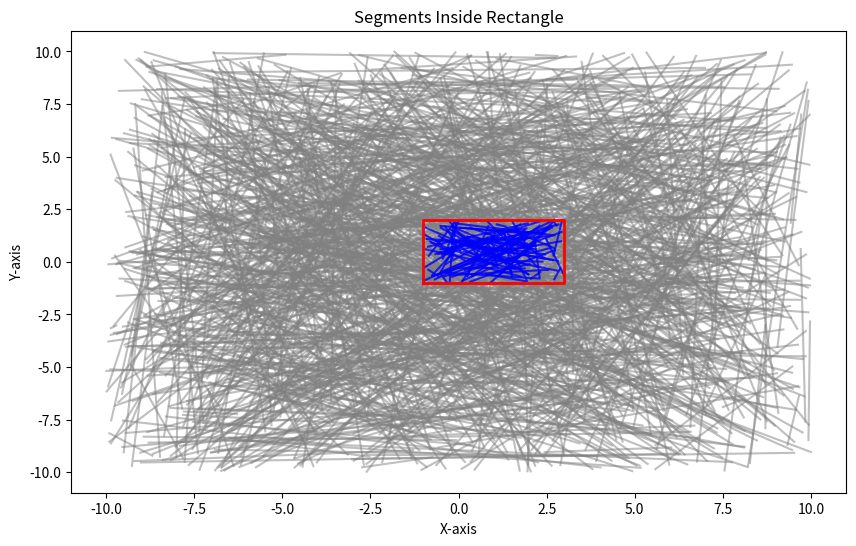

This chart was generated by the following Python code:
import matplotlib.pyplot as plt
import time
import random

def generate_random_set(num_segments, x_range=(-10, 10), y_range=(-10, 10)):
    segments = []
    for i in range(num_segments):
        x1, y1 = random.uniform(*x_range), random.uniform(*y_range)
        x2, y2 = random.uniform(*x_range), random.uniform(*y_range)
        segments.append([x1, y1, x2, y2])
    return segments

def check_inside(segment, rectangle):
    x1, y1, x2, y2 = segment
    x_min, y_min, x_max, y_max = rectangle
    return (
        x_min <= x1 <= x_max and y_min <= y1 <= y_max and
        x_min <= x2 <= x_max and y_min <= y2 <= y_max
    )

def filter_segments(segments, rectangle):
    return [seg for seg in segments if check_inside(seg, rectangle)]

if __name__ == "__main__":
    num_segments = 100000
    segments = generate_random_set(num_segments)

    rectangle = [-1, -1, 3, 2]  

    start_time = time.time()
    filtered_segments = filter_segments(segments, rectangle) 
    end_time = time.time()

    print(f"Filtering {num_segments} segments took {end_time - start_time:.4f} seconds.")
    print(f"Number of filtered segments: {len(filtered_segments)}")

    plt.figure(figsize=(10, 6))

    for seg in segments[:1000]: 
        x, y = [seg[0], seg[2]], [seg[1], seg[3]]
        plt.plot(x, y, color='gray', alpha=0.5)

    for seg in filtered_segments[:1000]:
        x, y = [seg[0], seg[2]], [seg[1], seg[3]]
        plt.plot(x, y, color='blue', alpha=0.8)

    rect_x = [rectangle[0], rectangle[2], rectangle[2], rectangle[0], rectangle[0]]
    rect_y = [rectangle[1], rectangle[1], rectangle[3], rectangle[3], rectangle[1]]
    plt.plot(rect_x, rect_y, color='red', linewidth=2)

    plt.title("Segments Inside Rectangle")
    plt.xlabel("X-axis")
    plt.ylabel("Y-axis")
    plt.show()
